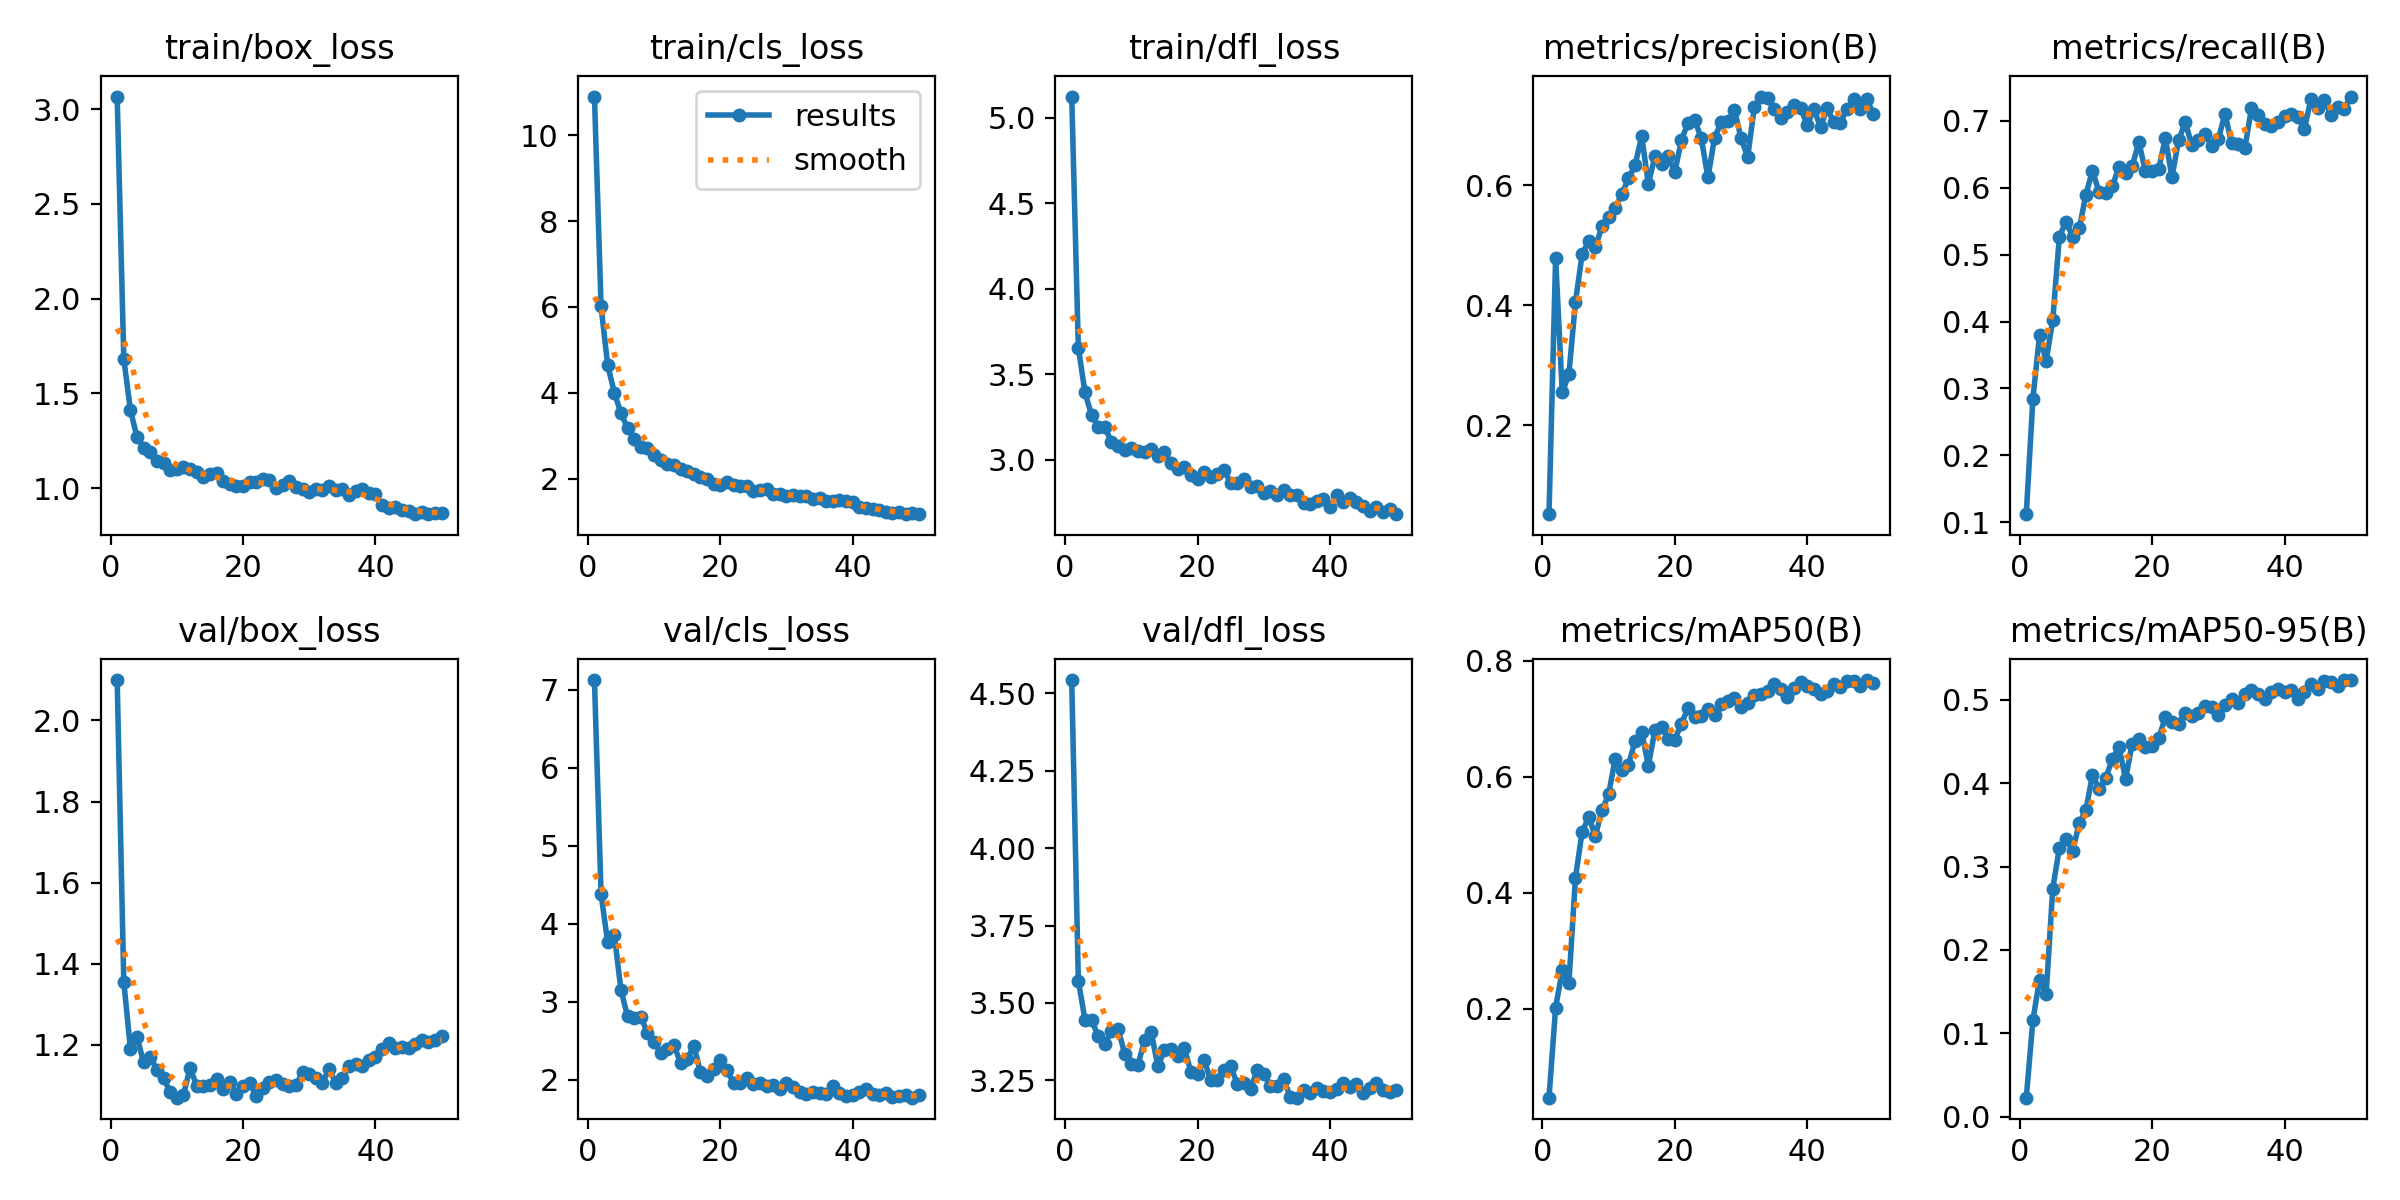

The file beside this chart, header and first rows:
epoch, train/box_loss, train/cls_loss, train/dfl_loss, metrics/precision(B), metrics/recall(B), metrics/mAP50(B), metrics/mAP50-95(B), val/box_loss, val/cls_loss, val/dfl_loss, replay_loss, lr/pg0, lr/pg1, lr/pg2
1, 3.066, 10.91, 5.125, 0.05141, 0.1119, 0.0462, 0.0227, 2.1, 7.121, 4.543, 0.0002271, 0.0001815, 0.0001815, 0.0001815
2, 1.683, 6.014, 3.656, 0.4785, 0.2844, 0.2015, 0.1157, 1.355, 4.377, 3.572, 0.0001945, 0.0003595, 0.0003595, 0.0003595
3, 1.412, 4.643, 3.393, 0.2545, 0.3794, 0.2659, 0.1642, 1.19, 3.76, 3.445, 0, 0.0005303, 0.0005303, 0.0005303
4, 1.269, 4.002, 3.26, 0.2845, 0.3411, 0.2434, 0.1467, 1.218, 3.857, 3.445, 0.0001959, 0.000523, 0.000523, 0.000523
5, 1.213, 3.525, 3.194, 0.4057, 0.4027, 0.4257, 0.2736, 1.156, 3.151, 3.392, 4.1935e-05, 0.000512, 0.000512, 0.000512
6, 1.191, 3.175, 3.189, 0.4845, 0.5271, 0.5048, 0.3224, 1.171, 2.813, 3.366, 2.1729e-05, 0.000501, 0.000501, 0.000501
7, 1.142, 2.924, 3.105, 0.5074, 0.5496, 0.5301, 0.3336, 1.138, 2.792, 3.409, 0, 0.0004899, 0.0004899, 0.0004899
8, 1.136, 2.732, 3.081, 0.4966, 0.5269, 0.4976, 0.3184, 1.118, 2.807, 3.416, 0.001728, 0.0004789, 0.0004789, 0.0004789
9, 1.097, 2.708, 3.058, 0.5315, 0.5393, 0.5418, 0.352, 1.083, 2.603, 3.336, 0.0001044, 0.0004679, 0.0004679, 0.0004679
10, 1.101, 2.556, 3.069, 0.5475, 0.5897, 0.5693, 0.3673, 1.069, 2.489, 3.303, 0.0007399, 0.0004569, 0.0004569, 0.0004569
11, 1.11, 2.431, 3.05, 0.5625, 0.6258, 0.6309, 0.4102, 1.076, 2.34, 3.3, 0, 0.0004459, 0.0004459, 0.0004459
12, 1.101, 2.334, 3.045, 0.5849, 0.5931, 0.6108, 0.3931, 1.143, 2.396, 3.38, 0.001035, 0.0004349, 0.0004349, 0.0004349
13, 1.087, 2.317, 3.06, 0.6115, 0.5923, 0.6202, 0.4063, 1.099, 2.441, 3.407, 0.0006737, 0.0004239, 0.0004239, 0.0004239
14, 1.058, 2.222, 3.02, 0.6334, 0.6024, 0.6618, 0.429, 1.098, 2.22, 3.295, 0.0004172, 0.0004129, 0.0004129, 0.0004129
15, 1.075, 2.165, 3.042, 0.6817, 0.6312, 0.6775, 0.4431, 1.101, 2.262, 3.346, 0, 0.0004019, 0.0004019, 0.0004019
16, 1.083, 2.111, 2.981, 0.6018, 0.6224, 0.619, 0.4051, 1.116, 2.439, 3.35, 1.2174e-05, 0.0003909, 0.0003909, 0.0003909
17, 1.04, 2.045, 2.946, 0.6485, 0.6323, 0.6802, 0.4474, 1.091, 2.099, 3.329, 0, 0.0003799, 0.0003799, 0.0003799
18, 1.02, 1.988, 2.954, 0.6362, 0.6682, 0.6852, 0.4532, 1.107, 2.047, 3.353, 0.0001964, 0.0003688, 0.0003688, 0.0003688
19, 1.012, 1.881, 2.907, 0.6483, 0.6244, 0.6653, 0.4439, 1.078, 2.141, 3.277, 0.008798, 0.0003578, 0.0003578, 0.0003578
20, 1.01, 1.855, 2.888, 0.6221, 0.6252, 0.664, 0.4446, 1.097, 2.253, 3.269, 7.0648e-05, 0.0003468, 0.0003468, 0.0003468
21, 1.033, 1.91, 2.926, 0.6752, 0.6283, 0.6913, 0.4537, 1.106, 2.13, 3.316, 0.0002565, 0.0003358, 0.0003358, 0.0003358
22, 1.036, 1.854, 2.901, 0.7044, 0.6745, 0.7186, 0.4793, 1.074, 1.959, 3.25, 0.0005409, 0.0003248, 0.0003248, 0.0003248
23, 1.051, 1.815, 2.917, 0.7091, 0.616, 0.7034, 0.4739, 1.093, 1.965, 3.25, 0.0005316, 0.0003138, 0.0003138, 0.0003138
24, 1.043, 1.818, 2.941, 0.678, 0.6708, 0.7042, 0.4711, 1.109, 2.022, 3.284, 0.004926, 0.0003028, 0.0003028, 0.0003028
25, 1.002, 1.72, 2.861, 0.6129, 0.6979, 0.7173, 0.4848, 1.112, 1.946, 3.297, 0, 0.0002918, 0.0002918, 0.0002918
26, 1.015, 1.729, 2.865, 0.6792, 0.664, 0.7065, 0.4802, 1.104, 1.955, 3.237, 7.8095e-06, 0.0002808, 0.0002808, 0.0002808
27, 1.037, 1.752, 2.889, 0.7051, 0.6719, 0.7246, 0.4844, 1.097, 1.922, 3.24, 6.7777e-06, 0.0002698, 0.0002698, 0.0002698
28, 1.004, 1.637, 2.84, 0.7066, 0.6798, 0.731, 0.4921, 1.101, 1.934, 3.221, 0, 0.0002588, 0.0002588, 0.0002588
29, 0.9966, 1.634, 2.846, 0.7259, 0.6624, 0.7348, 0.4908, 1.132, 1.885, 3.284, 5.367e-06, 0.0002477, 0.0002477, 0.0002477
30, 0.9794, 1.594, 2.807, 0.6785, 0.6727, 0.7206, 0.4819, 1.127, 1.959, 3.271, 0.0002843, 0.0002367, 0.0002367, 0.0002367
31, 0.9968, 1.613, 2.819, 0.6469, 0.7109, 0.7264, 0.4932, 1.118, 1.905, 3.231, 0.001109, 0.0002257, 0.0002257, 0.0002257
32, 0.9914, 1.602, 2.792, 0.7302, 0.6664, 0.7412, 0.5013, 1.106, 1.849, 3.233, 0.0001548, 0.0002147, 0.0002147, 0.0002147
33, 1.01, 1.601, 2.822, 0.7479, 0.6651, 0.7433, 0.4964, 1.141, 1.821, 3.254, 4.6051e-05, 0.0002037, 0.0002037, 0.0002037
34, 0.9884, 1.523, 2.793, 0.7458, 0.6588, 0.7485, 0.5071, 1.107, 1.839, 3.197, 0.00012, 0.0001927, 0.0001927, 0.0001927
35, 0.9969, 1.535, 2.794, 0.7278, 0.7187, 0.7599, 0.5118, 1.118, 1.828, 3.194, 0, 0.0001817, 0.0001817, 0.0001817
36, 0.9655, 1.484, 2.748, 0.7116, 0.7093, 0.7516, 0.5076, 1.148, 1.821, 3.22, 0.0004201, 0.0001707, 0.0001707, 0.0001707
37, 0.986, 1.474, 2.743, 0.722, 0.6955, 0.737, 0.5004, 1.153, 1.917, 3.209, 0.0001358, 0.0001597, 0.0001597, 0.0001597
38, 0.9969, 1.495, 2.758, 0.7339, 0.6927, 0.7536, 0.5089, 1.148, 1.835, 3.224, 0.0001878, 0.0001487, 0.0001487, 0.0001487
39, 0.977, 1.471, 2.768, 0.7286, 0.6986, 0.7636, 0.5135, 1.162, 1.796, 3.214, 0.0002317, 0.0001377, 0.0001377, 0.0001377
40, 0.9694, 1.454, 2.723, 0.7003, 0.7071, 0.7559, 0.5096, 1.169, 1.799, 3.213, 1.1482e-05, 0.0001267, 0.0001267, 0.0001267
41, 0.9094, 1.345, 2.792, 0.7276, 0.7098, 0.7507, 0.5112, 1.19, 1.839, 3.222, 0, 0.0001157, 0.0001157, 0.0001157
42, 0.8935, 1.301, 2.754, 0.6965, 0.7059, 0.7427, 0.5014, 1.204, 1.886, 3.24, 0.0002517, 0.0001046, 0.0001046, 0.0001046
43, 0.9003, 1.294, 2.774, 0.7283, 0.6879, 0.7475, 0.5095, 1.192, 1.821, 3.229, 0.0001475, 9.363e-05, 9.363e-05, 9.363e-05
44, 0.8875, 1.276, 2.752, 0.7052, 0.7335, 0.7594, 0.5186, 1.195, 1.809, 3.237, 0, 8.2622e-05, 8.2622e-05, 8.2622e-05
45, 0.8797, 1.219, 2.729, 0.7036, 0.7196, 0.7539, 0.513, 1.192, 1.831, 3.21, 0.0002136, 7.1613e-05, 7.1613e-05, 7.1613e-05
46, 0.8635, 1.206, 2.7, 0.7278, 0.7315, 0.7644, 0.5221, 1.202, 1.776, 3.225, 0.00226, 6.0604e-05, 6.0604e-05, 6.0604e-05
47, 0.8775, 1.22, 2.721, 0.7435, 0.7093, 0.7647, 0.5211, 1.213, 1.797, 3.241, 0, 4.9595e-05, 4.9595e-05, 4.9595e-05
48, 0.8668, 1.168, 2.695, 0.727, 0.7212, 0.7562, 0.516, 1.206, 1.804, 3.22, 7.3854e-05, 3.8586e-05, 3.8586e-05, 3.8586e-05
49, 0.87, 1.192, 2.711, 0.7441, 0.718, 0.7665, 0.5237, 1.212, 1.771, 3.213, 0, 2.7578e-05, 2.7578e-05, 2.7578e-05
50, 0.8704, 1.172, 2.681, 0.718, 0.7365, 0.7615, 0.5233, 1.223, 1.799, 3.218, 0.0004259, 1.6569e-05, 1.6569e-05, 1.6569e-05
